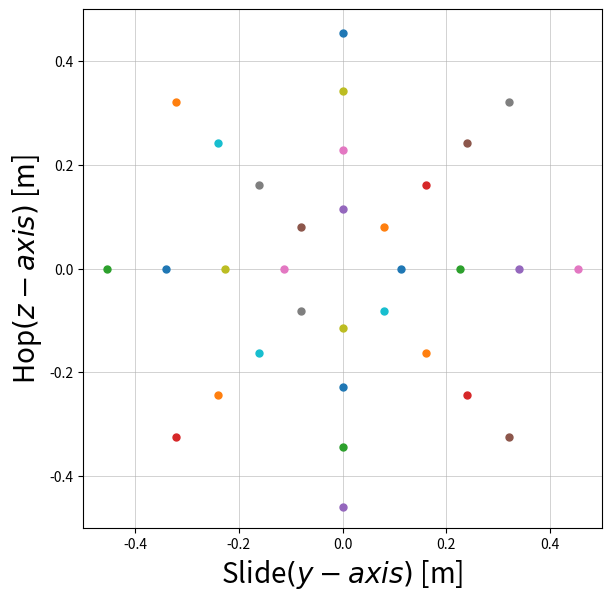
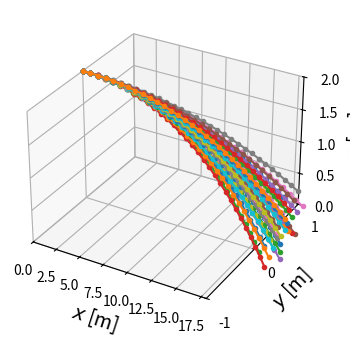

Here is the Python script that generated these plots, in order:
import numpy as np
import matplotlib.pyplot as plt
from scipy.integrate import solve_ivp
from collections import namedtuple

def plot(results):
    fig, ax = plt.subplots(figsize=(6, 6), constrained_layout=True)
    for r in results:
        # namedtupleの各フィールドにはドットでアクセス
        ax.plot(r.yt, r.zt, marker='.',markersize=10, label=r.key)
    plt.grid(which='major',lw=0.4)
    ax.set_xlim(-0.5,0.5)
    ax.set_ylim(-0.5,0.5)
    ax.set_xlabel(r'Slide$(y-axis)$ [m]',fontsize=20)
    ax.set_ylabel(r'Hop$(z-axis)$ [m]',fontsize=20)
    ax.set_aspect('equal')
    #ax.legend(ncol=2)

def plot3d(results):
    fig,ax=plt.subplots(figsize=(8,4),subplot_kw={'projection':'3d'})
    ax.set_xlabel(r'$x$ [m]', size = 14)
    ax.set_ylabel(r'$y$ [m]', size = 14)
    ax.set_zlabel(r'$z$ [m]', size = 14)
    for r in results:
        # namedtupleの各フィールドにはドットでアクセス
        ax.plot(r.xt, r.yt, r.zt, marker='.', label=r.key)
    ax.set_yticks([-1,0,1])
    ax.set_xlim(0,18)
    ax.set_ylim(-1,1)
    ax.set_zlim(0,2)

def f_newton(t, X, m, g, b, c, w_x, w_y, w_z):
    # X = [x, v_x, y, v_y, z, v_z]
    dXdt = np.array([
        X[1],                   # dx/dt = v_x
        -(b/m) * X[1] + (c/m)*(w_y*X[5] - w_z*X[3]), # dv_x/dt = -(b/m) v_x + (c/m) (w_y v_z - w_z v_y)
        X[3],                   # dy/dt = v_y
        -(b/m) * X[3] + (c/m)*(w_z*X[1] - w_x*X[5]), # dv_y/dt = -(b/m) v_y + (c/m) (w_z v_x - w_x v_z)
        X[5],                   # dz/dt = v_z
        -(b/m) * X[5] - g + (c/m)*(w_x*X[3] - w_y*X[1])  # dv_z/dt = -(b/m) v_z - g + (c/m) (w_x v_y - w_y v_x)
    ])
    return dXdt

def solve_newton(eq_params, X0, t_range, n_t):
    m, g, b, c, w_x, w_y, w_z = eq_params
    
    sol = solve_ivp(f_newton, t_range, X0, args=(m, g, b, c, w_x, w_y, w_z), dense_output=True)
    print(sol.message)
    
    t_start, t_end = t_range
    t = np.linspace(t_start, t_end, n_t)
    Xt = sol.sol(t)
    assert Xt.shape == (6, n_t)
    
    return Xt[0, :], Xt[1, :], Xt[2, :], Xt[3, :], Xt[4, :], Xt[5, :]

def x_rot(w=np.array([0,-1,0]),theta_degree=10):
    theta = theta_degree *np.pi/180
    w_x = w[0]
    w_y = w[1]*np.cos(theta) - w[2]*np.sin(theta)
    w_z = w[1]*np.sin(theta) + w[2]*np.cos(theta)
    w_rot=np.array([w_x,w_y,w_z])
    return w_rot

def y_rot(w=np.array([0,-1,0]),theta_degree=10):
    theta = theta_degree *np.pi/180
    w_x = w[0]*np.cos(theta) + w[2]*np.sin(theta)
    w_y = w[1]
    w_z = -w[0]*np.sin(theta) + w[2]*np.cos(theta)
    w_rot=np.array([w_x,w_y,w_z])
    return w_rot

def z_rot(w=np.array([0,-1,0]),theta_degree=10):
    theta = theta_degree *np.pi/180
    w_x = w[0]*np.cos(theta) - w[1]*np.sin(theta)
    w_y = w[0]*np.sin(theta) + w[1]*np.cos(theta)
    w_z = w[2]
    w_rot=np.array([w_x,w_y,w_z])
    return w_rot

def pitching(theta=0,g=9.8,m=0.1,b=0.1,c=0.0001,rps=150,w=np.array([0,1,0]),v0=100.0/3.6,
             results=[],results2d=[],kijun=[],
             t_start=0,t_end=5.0,n_t=101,Result=[],Result2d=[]):
    if np.linalg.norm(w,ord=2) == 0:
        normalize_w = np.array([0,0,0])
    else:
        normalize_w = w /np.linalg.norm(w,ord=2)
    rotate_x = rps*normalize_w[0]
    rotate_y = rps*normalize_w[1]
    rotate_z = rps*normalize_w[2]
    label = f'rps={round(rps,1)}, axis={[w[0],w[1],w[2]]}'
    w_x = rotate_x*2*np.pi
    w_y = rotate_y*2*np.pi
    w_z = rotate_z*2*np.pi
    # X0 = [x0, v0_x, y0, v0_y, z0, v0_z]
    X0 = np.array([0, v0 * np.cos(theta), 0, 0, 2, v0 * np.sin(theta)])
    
    xt, _, yt, _, zt, _ = solve_newton(eq_params=(m, g, b, c, w_x, w_y, w_z),
                                    X0=X0, t_range=(t_start, t_end), n_t=n_t)
    # 結果をnamedtupleにまとめ、リストに追加 (*2)
    for i in range(len(xt)):
        if xt[i] > 20:
            y = ((20-xt[i-1])*yt[i]+(xt[i]-20)*yt[i-1])/(xt[i]-xt[i-1])
            z = ((20-xt[i-1])*zt[i]+(xt[i]-20)*zt[i-1])/(xt[i]-xt[i-1])
            results2d.append(Result2d(str(label), y-kijun[0], z-kijun[1]))
            break
    results.append(Result(str(label), xt, yt, zt))

# マグヌス効果がないとき，x=16.5 mでのy,z座標の取得
def pitching0(theta=0,g=9.8,m=0.1,b=0.1,c=0.0001,v0=100.0/3.6,
             t_start=0,t_end=5.0,n_t=101):
    # X0 = [x0, v0_x, y0, v0_y, z0, v0_z]
    X0 = np.array([0, v0 * np.cos(theta), 0, 0, 2, v0 * np.sin(theta)])
    
    xt, _, yt, _, zt, _ = solve_newton(eq_params=(m, g, b, c, 0, 0, 0),
                                    X0=X0, t_range=(t_start, t_end), n_t=n_t)
    # 結果をnamedtupleにまとめ、リストに追加 (*2)
    for i in range(len(xt)):
        if xt[i] > 20:
            y = ((20-xt[i-1])*yt[i]+(xt[i]-20)*yt[i-1])/(xt[i]-xt[i-1])
            z = ((20-xt[i-1])*zt[i]+(xt[i]-20)*zt[i-1])/(xt[i]-xt[i-1])
            break
    return y,z

def plot_pitching(theta=0,g=9.8,m=0.1,b=0.1,c=0.0001,N=1,theta_degree=10,
                  rps=150,w=np.array([0,1,0]),v0=100.0/3.6,
                  t_start=0,t_end=5.0,n_t=101,Result=[],Result2d=[],Kijun=[]):
    results = []
    results2d = []
    y0,z0 = pitching0(theta=theta,g=g,m=m,b=b,c=c,v0=v0,t_start=t_start,t_end=t_end,n_t=n_t)
    kijun = [y0,z0]
    
    for i in range(N):
        w_rot = x_rot(w=w,theta_degree=i*theta_degree)
        pitching(theta=theta,g=g,m=m,b=b,c=c,rps=rps,w=w_rot,v0=v0,
                results=results,results2d=results2d,kijun=kijun,
                t_start=t_start,t_end=t_end,n_t=n_t,Result=Result,Result2d=Result2d)
    
    for i in range(N):
        w_rot = x_rot(w=w,theta_degree=i*theta_degree)
        pitching(theta=theta,g=g,m=m,b=b,c=c,rps=rps-10,w=w_rot,v0=v0,
                results=results,results2d=results2d,kijun=kijun,
                t_start=t_start,t_end=t_end,n_t=n_t,Result=Result,Result2d=Result2d)
    
    for i in range(N):
        w_rot = x_rot(w=w,theta_degree=i*theta_degree)
        pitching(theta=theta,g=g,m=m,b=b,c=c,rps=rps-20,w=w_rot,v0=v0,
                results=results,results2d=results2d,kijun=kijun,
                t_start=t_start,t_end=t_end,n_t=n_t,Result=Result,Result2d=Result2d)
    
    for i in range(N):
        w_rot = x_rot(w=w,theta_degree=i*theta_degree)
        pitching(theta=theta,g=g,m=m,b=b,c=c,rps=rps-30,w=w_rot,v0=v0,
                results=results,results2d=results2d,kijun=kijun,
                t_start=t_start,t_end=t_end,n_t=n_t,Result=Result,Result2d=Result2d)
    
    plot(results2d)
    plot3d(results)   #放物線の描画

def main():
    # パラメーター (MKS単位系: m, kg, s)
    g = 9.8  # 重力加速度[m/s^2]
    m = 0.15  # 質量[kg]
    b = 0.1  # [kg/s]
    c = 0.00005 # [kg]
    
    rps= 40
    w = np.array([0,-1,0])
    N = 8  # 軸の回転回数
    theta_degree = 45 # 軸の回転角度

    v0 = 150 * 1000 / 3600  # 初速 [m/s]
    
    t_start = 0  # 初期時刻 [s]
    t_end = 0.6  # 最終時刻 [s]
    n_t = 31  # 時刻の刻み数（グラフ描画用）
    # 投射仰角
    theta=0 # degree
    
    # 各初期条件に対する結果をそれぞれnamedtupleとしてまとめる (*1)
    Result = namedtuple('Result', ['key', 'xt', 'yt', 'zt'])
    Result2d = namedtuple('Result2d', ['key', 'yt', 'zt'])

    plot_pitching(g=g,m=m,b=b,c=c,rps=rps,w=w,N=N,theta_degree=theta_degree,
                  t_start=t_start,t_end=t_end,n_t=n_t,
                  v0=v0,theta=theta,Result=Result,Result2d=Result2d)
    
if __name__ == '__main__':
    main()
    plt.show()
